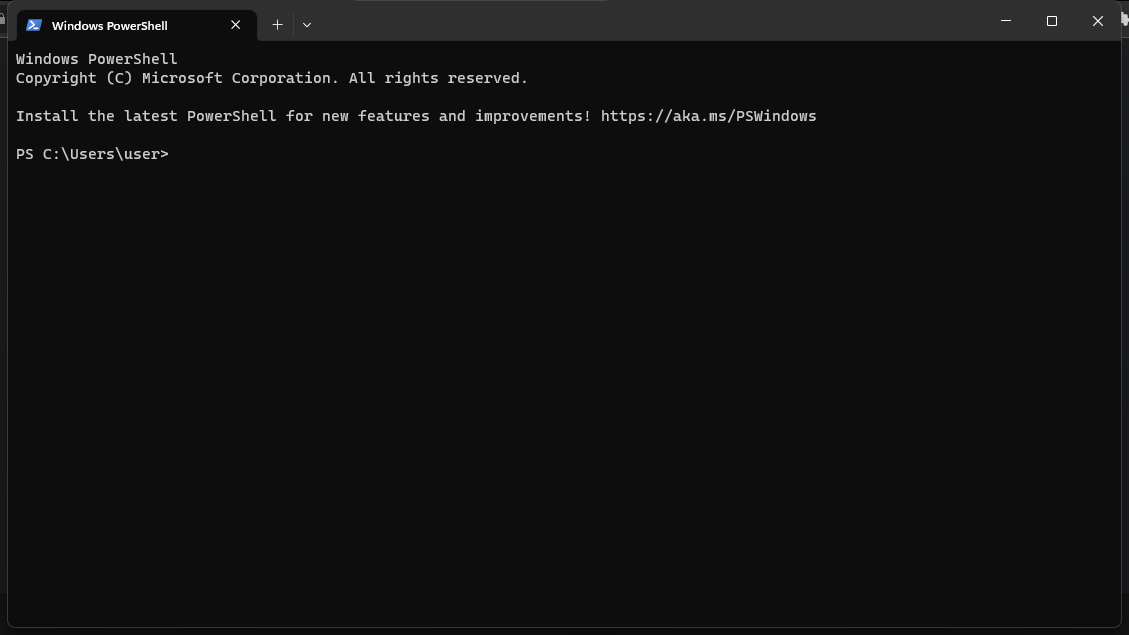
Workflow: Main

Step 1: Use Application: Windows PowerShell in window 'Windows PowerShell' (windowsterminal.exe)

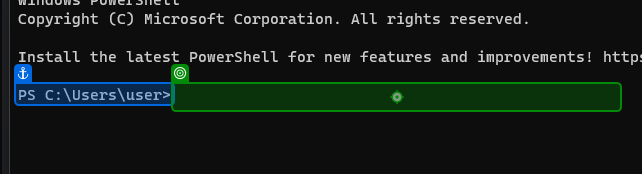
Step 2: type "cd E:[k(Enter)]" into 'PS C:\Users\[user]>'

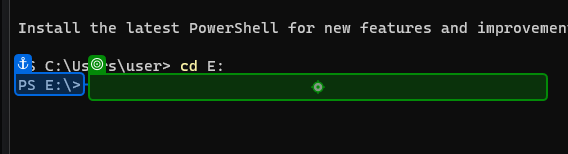
Step 3: type "mkdir demo1[k(Enter)]" into 'PS E:\>'

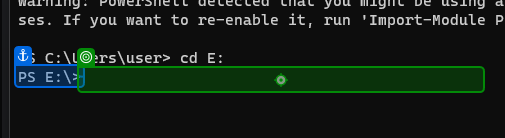
Step 4: type "cd demo1[k(Enter)]" into 'PS E:\>'

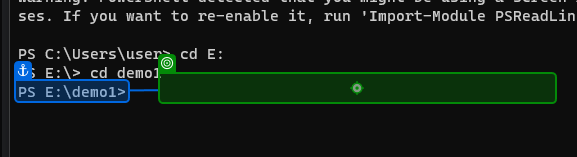
Step 5: type " cat file.txt" into 'PS E:\demol>'